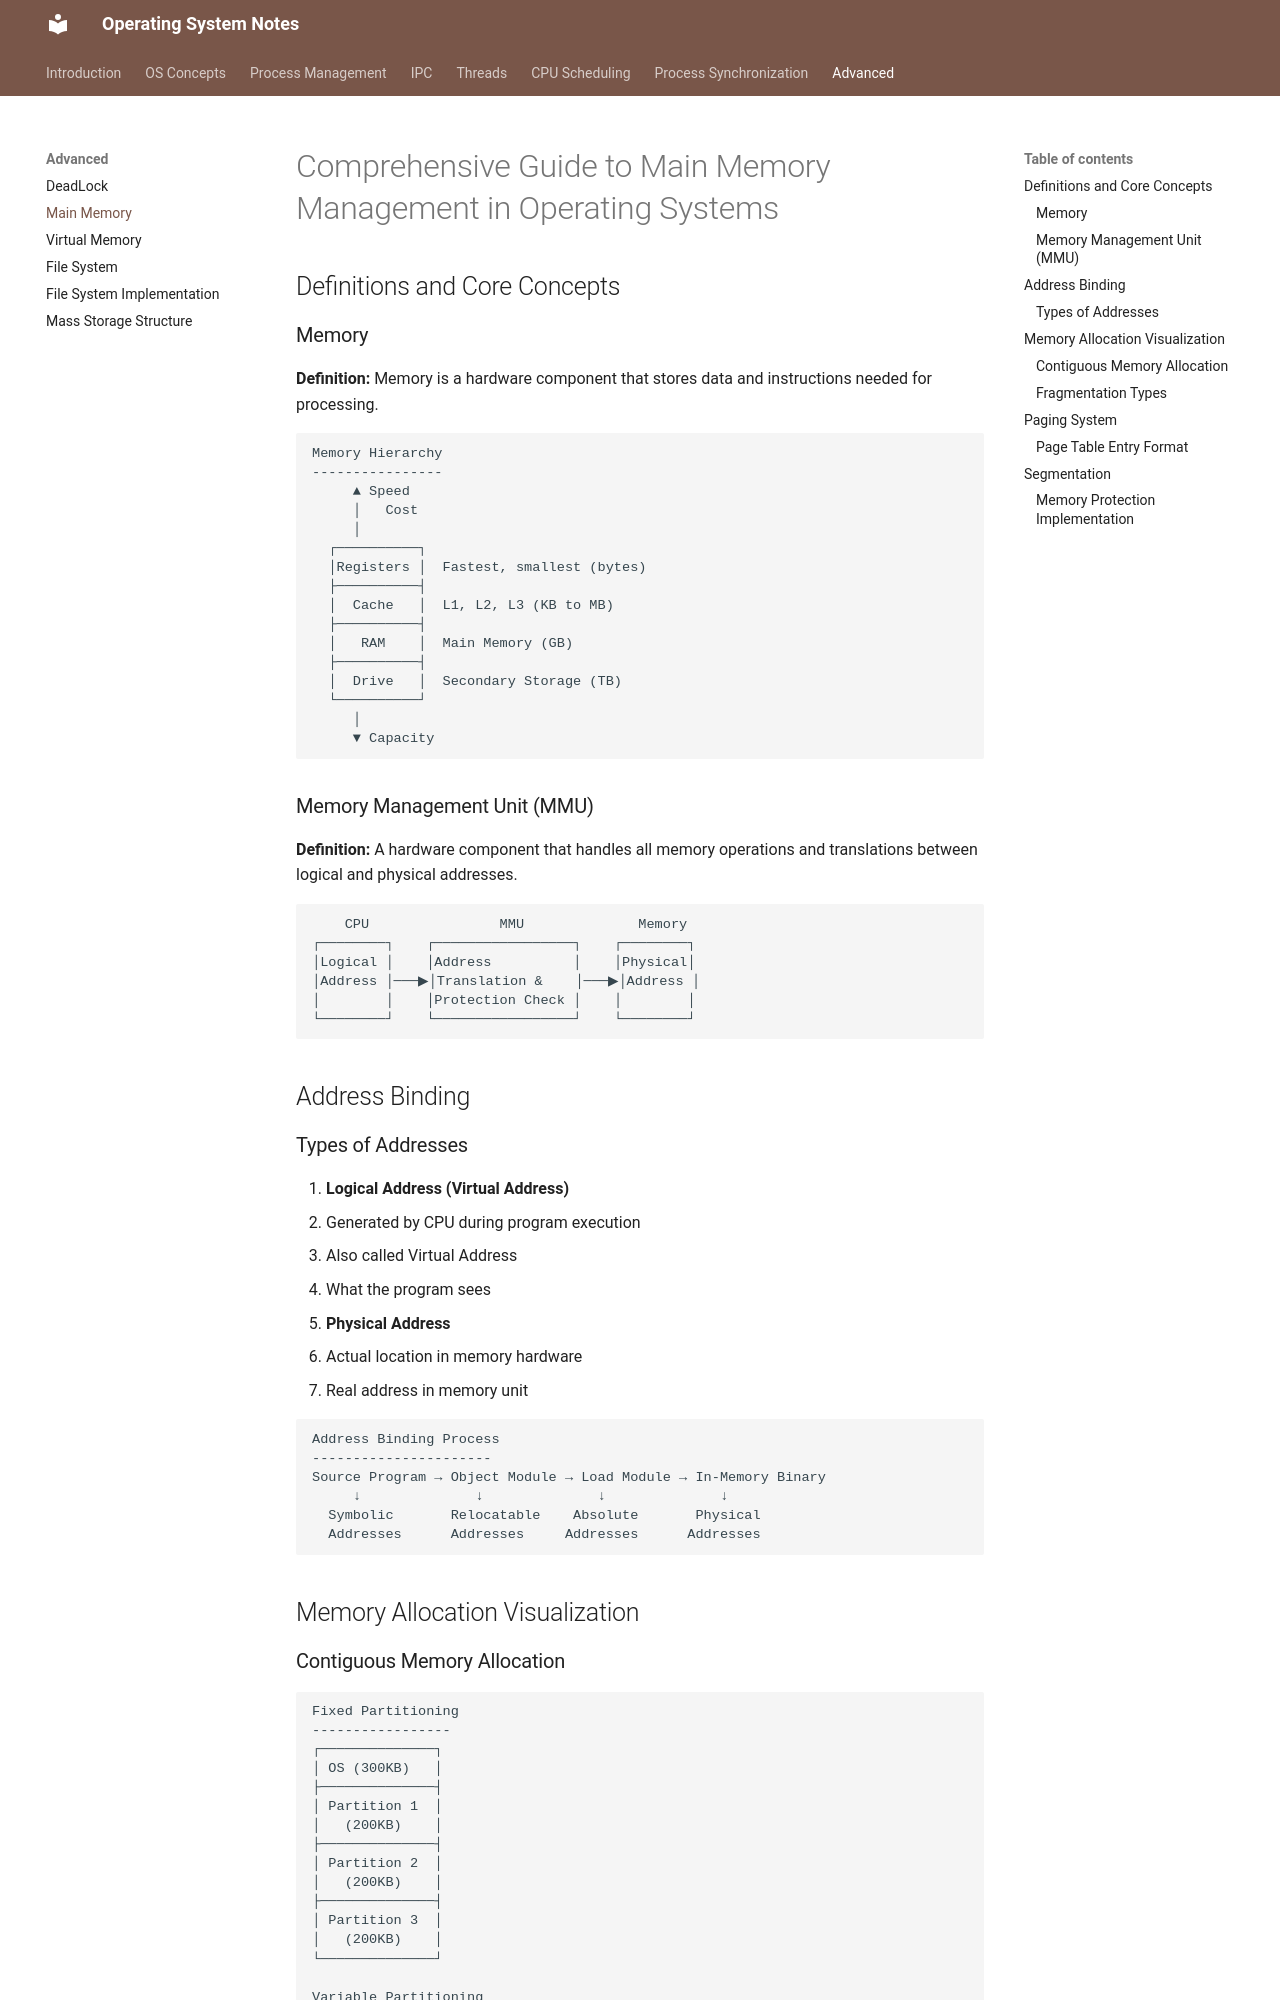

repository: VinayaSri22/Operating-System · page: v1.0.0/Advanced/2_Main_Memory/index.html · generator: mkdocs

# Comprehensive Guide to Main Memory Management in Operating Systems

## Definitions and Core Concepts

### Memory
**Definition:** Memory is a hardware component that stores data and instructions needed for processing.

```ascii
Memory Hierarchy
----------------
     ▲ Speed
     │   Cost
     │ 
  ┌──────────┐
  │Registers │  Fastest, smallest (bytes)
  ├──────────┤
  │  Cache   │  L1, L2, L3 (KB to MB)
  ├──────────┤
  │   RAM    │  Main Memory (GB)
  ├──────────┤
  │  Drive   │  Secondary Storage (TB)
  └──────────┘
     │
     ▼ Capacity
```

### Memory Management Unit (MMU)
**Definition:** A hardware component that handles all memory operations and translations between logical and physical addresses.

```ascii
    CPU                MMU              Memory
┌────────┐    ┌─────────────────┐    ┌────────┐
│Logical │    │Address          │    │Physical│
│Address │───▶│Translation &    │───▶│Address │
│        │    │Protection Check │    │        │
└────────┘    └─────────────────┘    └────────┘
```

## Address Binding

### Types of Addresses
1. **Logical Address (Virtual Address)**
   - Generated by CPU during program execution
   - Also called Virtual Address
   - What the program sees

2. **Physical Address**
   - Actual location in memory hardware
   - Real address in memory unit

```ascii
Address Binding Process
----------------------
Source Program → Object Module → Load Module → In-Memory Binary
     ↓              ↓              ↓              ↓
  Symbolic       Relocatable    Absolute       Physical
  Addresses      Addresses     Addresses      Addresses
```

## Memory Allocation Visualization
